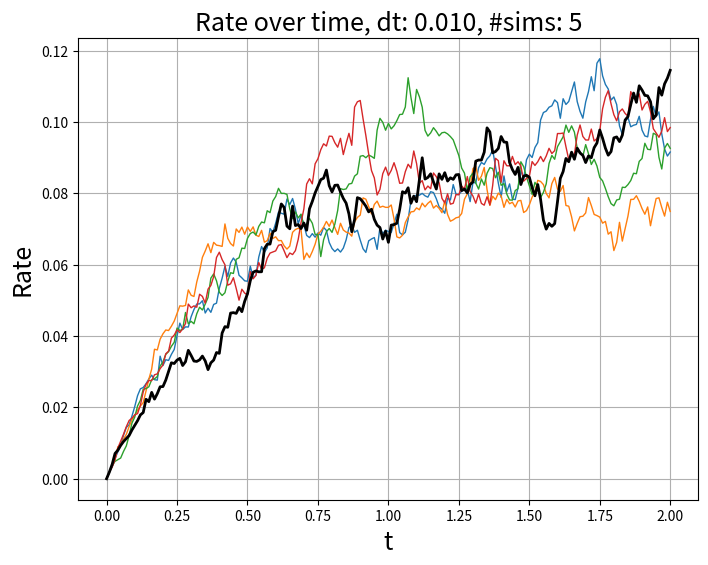
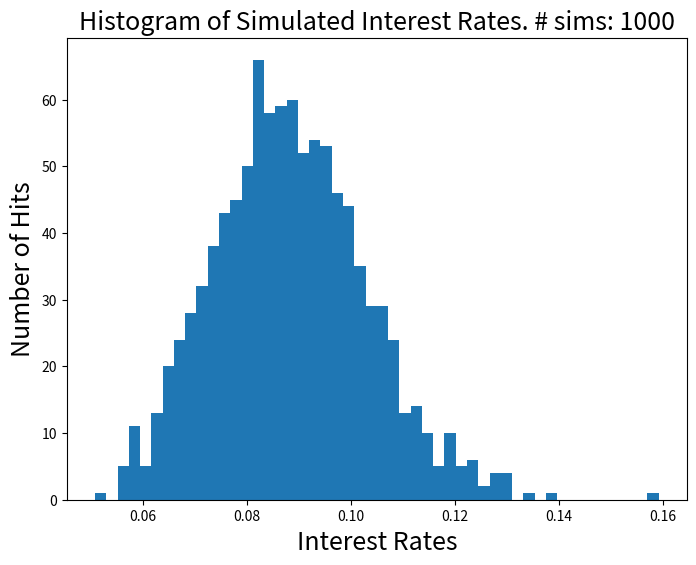
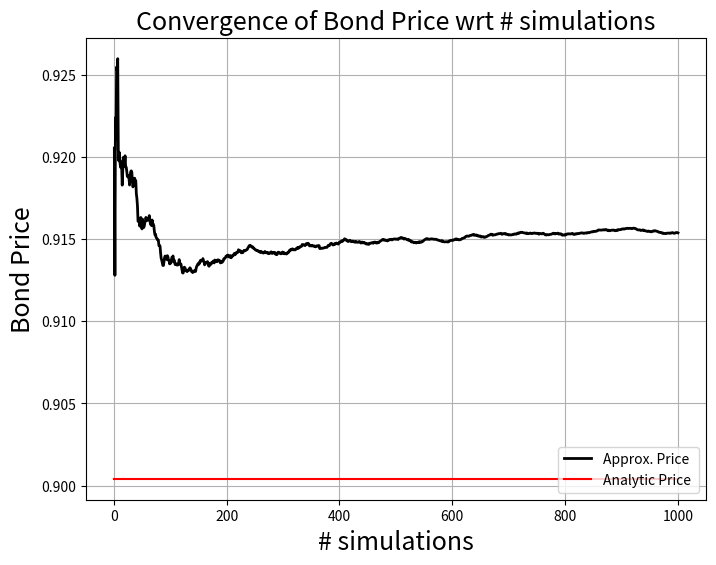
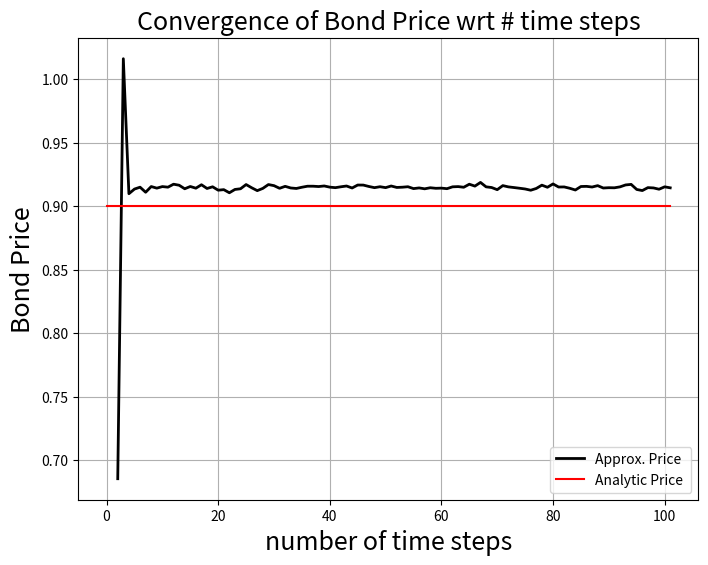

Python code for these plots, in order:
###Exercise 15.
# Implement an Euler scheme for the Feller diffusion and plot the convergence
# of the price of the bond as the number of time steps become large.
# K = 2.1, theta = 0.09, v_0 = 0.09, sigma = 0.1, t = 2

### Include dW component in Euler_step ###
### got some help from https://en.wikipedia.org/wiki/Euler%E2%80%93Maruyama_method

import numpy as np
import random
from matplotlib import pyplot
import matplotlib.mlab as mlab

# function return analytic Bond Price
def analytic_B(K, sigma, theta, T, r_0):

    gamma = 0.5 * np.sqrt(K*K + 2*sigma*sigma)

    m_t = (2*K*theta/(sigma*sigma)) * np.log(gamma*np.exp(K*T/2.) / \
                                    (gamma*np.cosh(gamma*T) + K*np.sinh(gamma*T)/2.))

    n_t = np.sinh(gamma*T) / (gamma*np.cosh(gamma*T) + K*np.sinh(gamma*T)/2.) 
    
    return np.exp(m_t + n_t*r_0) #/ 10.


# function Euler step return the present solution plus a bit more
def euler_step(U, dt, theta, sigma, K):
    # [redacted]
    return U + dt*K*(theta-U) + sigma*np.sqrt(dt)*np.sqrt(abs(U)) * np.random.normal(0, 1) 

# Construct Grid
T = 2.0
dt = 0.01
N = int(T/dt)+ 1

# Initialise solution array
t = np.linspace(0, T, N)
U = np.empty(N) # solution array
r_0 = 0.07 # initial interest rate
U[0] = 0.0 # Initial value 

# Set parameters
theta = 0.09 # long term mean of interest rate
sigma = 0.1  # variance of interest rate
K = 2.1      # mean-reversion strength

### Simulation of Stochastic Interest rates
# Plot trajetory of Stochastic interest rates over time (* num_sims)
pyplot.figure(figsize=(8,6))

num_sims = 5 # number of simulations
sims = range(num_sims)  # list of simulation runs
r_n = np.zeros(num_sims)  #  computed rate per simulation run
for i in sims:
    # time loop - Euler method
    for n in range(0, N-1):
        U[n+1] = euler_step(U[n], dt, theta, sigma, K)
    pyplot.plot(t,U, '-', lw=1);

pyplot.grid(True)
pyplot.xlabel(r't', fontsize=18)
pyplot.ylabel(r'Rate', fontsize=18)
pyplot.title('Rate over time, dt: %.3f, #sims: %d' % (dt, num_sims), fontsize=18)
pyplot.plot(t, U, 'k-', lw=2);

### Convergence of Bond Price as number of simulations become large
num_sims = 1000
sims = range(num_sims)  # range of number of runs per simulation
r_n = np.zeros(num_sims) # computed rate per simulation run
r_n_Totals = np.zeros(num_sims)
r_Total = 0
for i in sims:
    # time loop - Euler method
    for n in range(0, N-1):
        U[n+1] = euler_step(U[n], dt, theta, sigma, K)
    r_Total += U[-1]
    r_n_Totals[i] = r_Total / (i+1)
    r_n[i] = U[-1] # Record the rate for this simulation

r_Expectation = np.mean(r_n) # compute Expected value for rate
P_Expectation = np.exp(-r_Expectation) # Compute the Expected vale of the Bond Price from mean of the simulated rates


# Compute Analytic Price
P_Analytic = analytic_B(K, sigma, theta,T, r_0)
print("Analytic Price: ", P_Analytic)
print("Approx. Price: ", P_Expectation)

# Plot Histogram of Simulated Interest Rates at time T
pyplot.figure(figsize=(8,6))
pyplot.ylabel(r'Number of Hits', fontsize=18)
pyplot.xlabel(r'Interest Rates', fontsize=18)
pyplot.title('Histogram of Simulated Interest Rates. # sims: %d' % num_sims, fontsize=18)
pyplot.hist(r_n, 50)

# Plot Convergence of Bond Prices wrt no. simulations
pyplot.figure(figsize=(8,6))
pyplot.grid(True)
pyplot.xlabel(r'# simulations', fontsize=18)
pyplot.ylabel(r'Bond Price', fontsize=18)
pyplot.title('Convergence of Bond Price wrt # simulations', fontsize=18)
sims = [x + 1 for x in sims] # shift from 0 -> n-1 to  1 -> n (cosmetic)
B_n = [np.exp(-r) for r in r_n_Totals] # Compute Bond prices from simulated rates
pyplot.plot(sims, B_n, 'k-', lw=2, label='Approx. Price ');
pyplot.plot([1, num_sims], [P_Analytic, P_Analytic], 'r-', label='Analytic Price ')
pyplot.legend(loc='lower right');


### Convergence of Bond Price as number of time steps become large
N_List = range(2, 102)
r_n = np.empty(len(N_List)) 
t = np.linspace(0, T, len(N_List))

num_sims = 100
sims = range(num_sims)

sim = 0  
# for each # steps        
for N in N_List:
    dt = T / (N-1) # compute dt
    U = np.empty(N) # Initialise U (Euler array)
    U[0] = 0.0 #r_0

    r_Total = 0 
    for i in sims: # rum simulations
        # time loop - Euler method
        for n in range(0, N-1):
            U[n+1] = euler_step(U[n], dt, theta, sigma, K)
        r_Total += U[-1]
    r_n[sim] = r_Total / (i+1) # Expectation of Bond Price for this simulation
    sim += 1

# Plot convergence of Bond price as the number of time steps increases
pyplot.figure(figsize=(8,6))
pyplot.grid(True)
pyplot.xlabel(r'number of time steps', fontsize=18)
pyplot.ylabel(r'Bond Price', fontsize=18)
pyplot.title('Convergence of Bond Price wrt # time steps', fontsize=18)
B_n = [np.exp(-r) for r in r_n] # Compute Bond prices from simulated rates
pyplot.plot(N_List, B_n, 'k-', lw=2, label='Approx. Price ');
pyplot.plot([0, max(N_List)], [P_Analytic, P_Analytic], 'r-', label='Analytic Price ')
pyplot.legend(loc='lower right');
pyplot.show()




    




